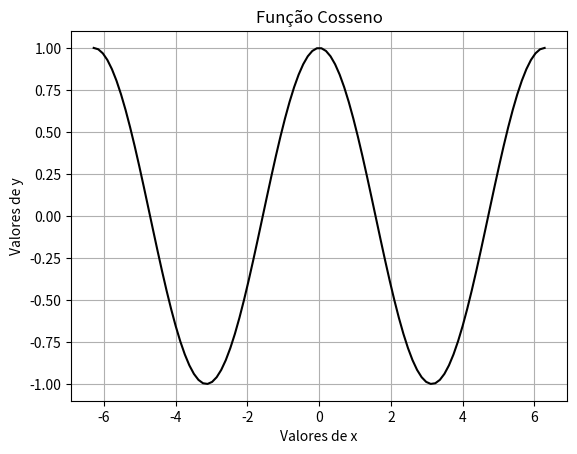

The matplotlib source for this figure:
# -*- coding: utf-8 -*-
"""
Created on Wed Mar 20 21:20:48 2019

INSTITUTO FEDERAL DE EDUCAÇÃO, CIÊNCIA E TECNOLOGIA DO PÁRA - IFPA ANANINDEUA

@author: 
[redacted]
        
        Discentes:
[redacted]
[redacted]
        
Grupo de Pesquisa: 
                 Gradiente de Modelagem Matemática e
                 Simulação Computacional - GM²SC
                 
Assunto: 
        Função Trigonométrica em Python: Função Cosseno

Nome do sript: funcao_cosseno

Disponível em: 
    
"""

# Importando Bibliotecas
# Biblioteca numpy: Operações matemáticas
 
import numpy as np
# Biblioteca matplotlib: Represntação Gráfica
import matplotlib.pyplot as plt

# Variável independente: x em radianos
# Declarando pi: np.pi
x = np.linspace(-2*np.pi, 2*np.pi,100)
# Função cosseno: np.cos
fc = np.cos(x)
print('')
print('Função Cosseno')

input("Pressione <enter> para representar graficamente")
print('')

# Representação Gráfica de fs
# Comando plot: (variável, função, 'cor da linha')
plt.plot(x,fc,'k')
plt.xlabel('Valores de x')
plt.ylabel('Valores de y')
plt.title('Função Cosseno')
plt.grid(True)
plt.show()

print('=== Fim do Programa funcao_cosseno ===')
print('')
input("Acione <Ctrl + l> para limpar o console")
